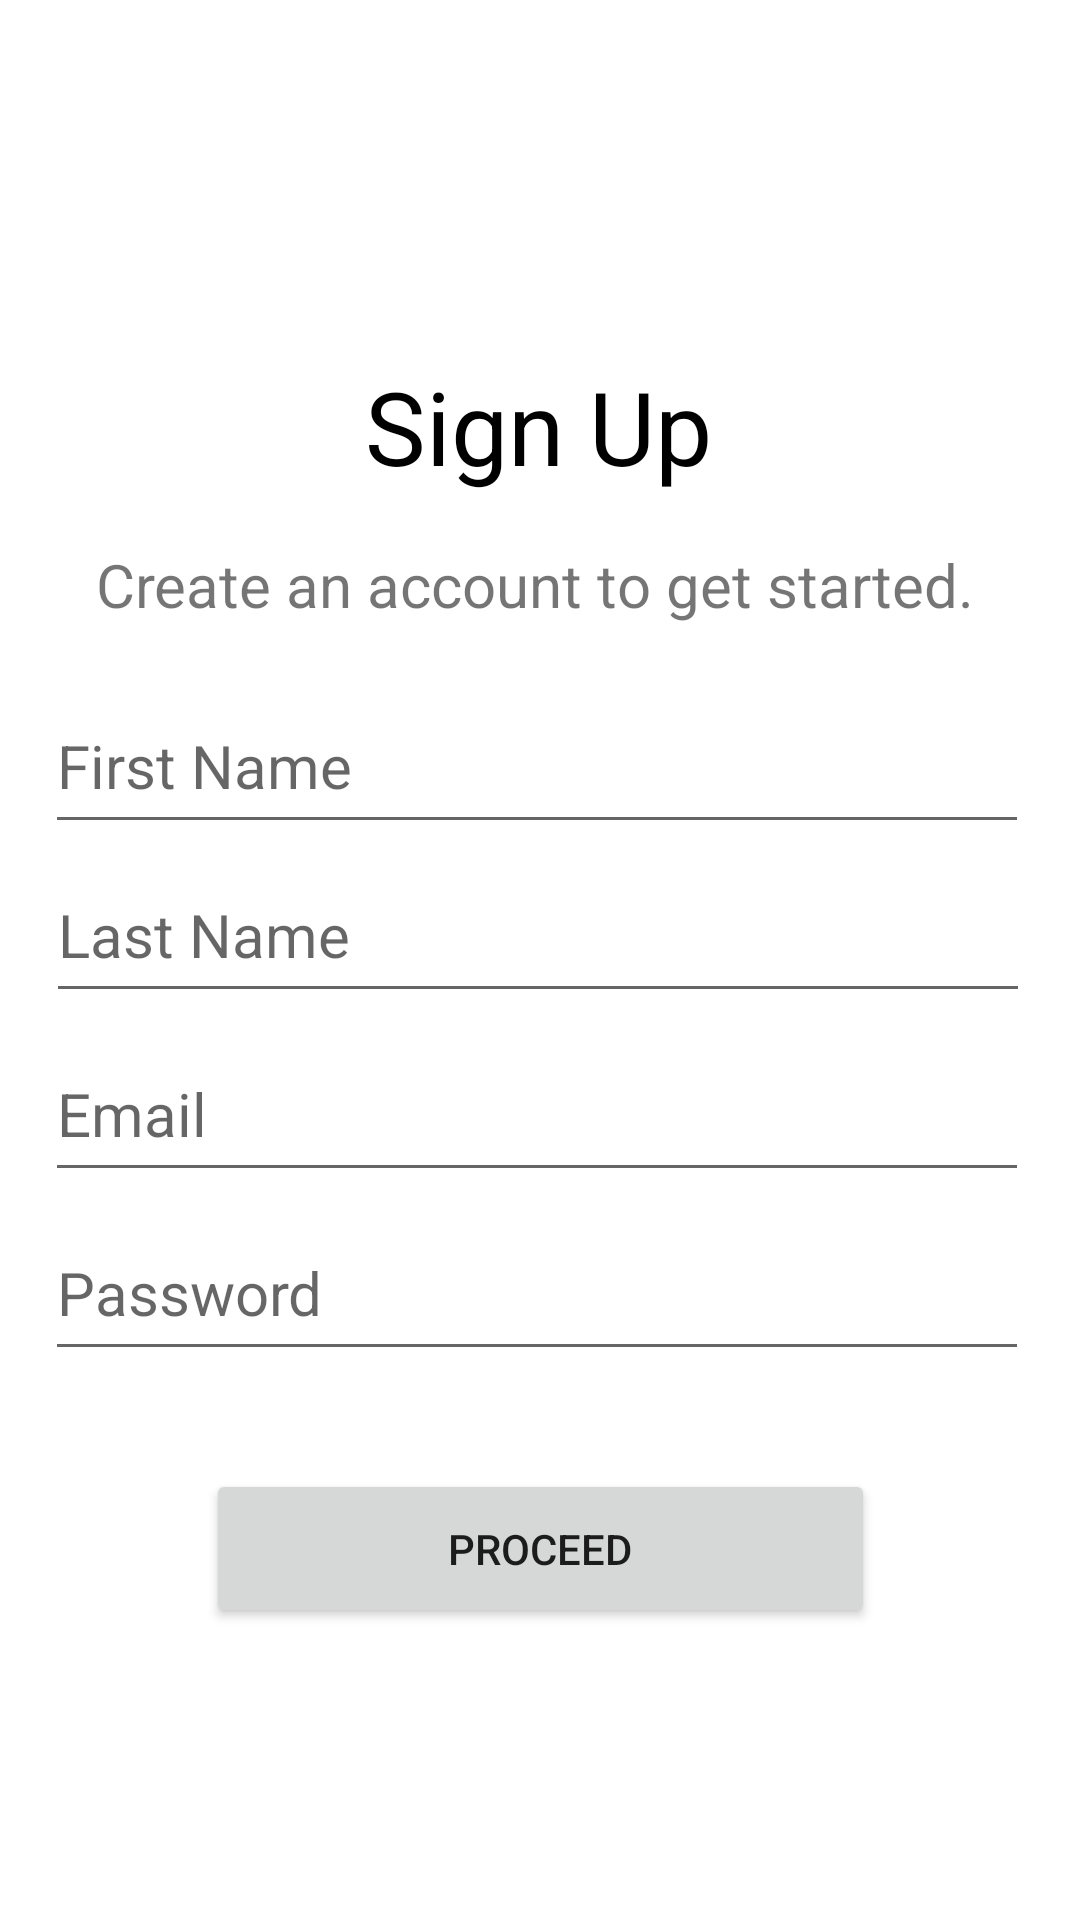

The Android layout XML behind this screen, and the referenced resources:
<!-- AndroidManifest.xml: application theme Theme.QRScheduler -->
<!-- res/layout/activity_sign_up.xml -->
<?xml version="1.0" encoding="utf-8"?>
<androidx.constraintlayout.widget.ConstraintLayout xmlns:android="http://schemas.android.com/apk/res/android"
    xmlns:app="http://schemas.android.com/apk/res-auto"
    xmlns:tools="http://schemas.android.com/tools"
    android:layout_width="match_parent"
    android:layout_height="match_parent"
    tools:context=".signup.SignUpActivity">

    <ImageView
        android:id="@+id/imageView"
        android:layout_width="410dp"
        android:layout_height="119dp"
        app:layout_constraintBottom_toBottomOf="parent"
        app:layout_constraintEnd_toEndOf="parent"
        app:layout_constraintHorizontal_bias="0.0"
        app:layout_constraintStart_toStartOf="parent"
        app:layout_constraintTop_toTopOf="parent"
        app:layout_constraintVertical_bias="0.007" />

    <EditText
        android:id="@+id/emailTxt"
        android:layout_width="328dp"
        android:layout_height="55dp"
        android:ems="10"
        android:hint="Email"
        android:inputType="textPersonName"
        android:textColor="@color/black"
        android:textSize="20sp"
        app:layout_constraintBottom_toBottomOf="parent"
        app:layout_constraintEnd_toEndOf="parent"
        app:layout_constraintHorizontal_bias="0.469"
        app:layout_constraintStart_toStartOf="parent"
        app:layout_constraintTop_toTopOf="parent"
        app:layout_constraintVertical_bias="0.585" />

    <TextView
        android:id="@+id/textView"
        android:layout_width="331dp"
        android:layout_height="53dp"
        android:gravity="center"
        android:text="Sign Up"
        android:textColor="@color/black"
        android:textSize="34sp"
        app:layout_constraintBottom_toBottomOf="parent"
        app:layout_constraintEnd_toEndOf="parent"
        app:layout_constraintHorizontal_bias="0.487"
        app:layout_constraintStart_toStartOf="parent"
        app:layout_constraintTop_toTopOf="parent"
        app:layout_constraintVertical_bias="0.197" />

    <TextView
        android:id="@+id/textView2"
        android:layout_width="331dp"
        android:layout_height="34dp"
        android:gravity="center"
        android:text="Create an account to get started."
        android:textSize="20sp"
        app:layout_constraintBottom_toBottomOf="parent"
        app:layout_constraintEnd_toEndOf="parent"
        app:layout_constraintHorizontal_bias="0.45"
        app:layout_constraintStart_toStartOf="parent"
        app:layout_constraintTop_toTopOf="parent"
        app:layout_constraintVertical_bias="0.294" />

    <EditText
        android:id="@+id/firstNameTxt"
        android:layout_width="328dp"
        android:layout_height="55dp"
        android:ems="10"
        android:hint="First Name"
        android:inputType="textPersonName"
        android:textColor="@color/black"
        android:textSize="20sp"
        app:layout_constraintBottom_toBottomOf="parent"
        app:layout_constraintEnd_toEndOf="parent"
        app:layout_constraintHorizontal_bias="0.469"
        app:layout_constraintStart_toStartOf="parent"
        app:layout_constraintTop_toTopOf="parent"
        app:layout_constraintVertical_bias="0.387" />

    <EditText
        android:id="@+id/lastNameTxt"
        android:layout_width="328dp"
        android:layout_height="55dp"
        android:ems="10"
        android:hint="Last Name"
        android:inputType="textPersonName"
        android:textColor="@color/black"
        android:textSize="20sp"
        app:layout_constraintBottom_toBottomOf="parent"
        app:layout_constraintEnd_toEndOf="parent"
        app:layout_constraintHorizontal_bias="0.481"
        app:layout_constraintStart_toStartOf="parent"
        app:layout_constraintTop_toTopOf="parent"
        app:layout_constraintVertical_bias="0.483" />

    <Button
        android:id="@+id/registerBtn"
        android:layout_width="223dp"
        android:layout_height="53dp"
        android:onClick="register"
        android:text="Proceed"
        app:iconTint="@color/black"
        app:layout_constraintBottom_toBottomOf="parent"
        app:layout_constraintEnd_toEndOf="parent"
        app:layout_constraintStart_toStartOf="parent"
        app:layout_constraintTop_toTopOf="parent"
        app:layout_constraintVertical_bias="0.834" />

    <EditText
        android:id="@+id/passwordSignUpTxt"
        android:layout_width="328dp"
        android:layout_height="55dp"
        android:ems="10"
        android:hint="Password"
        android:inputType="textPassword"
        android:textColor="@color/black"
        android:textSize="20sp"
        app:layout_constraintBottom_toBottomOf="parent"
        app:layout_constraintEnd_toEndOf="parent"
        app:layout_constraintHorizontal_bias="0.469"
        app:layout_constraintStart_toStartOf="parent"
        app:layout_constraintTop_toTopOf="parent"
        app:layout_constraintVertical_bias="0.687" />

</androidx.constraintlayout.widget.ConstraintLayout>
<!-- resources referenced by this layout -->
<resources>
  <style name="Theme.QRScheduler" parent="Theme.MaterialComponents.DayNight.DarkActionBar">
          
          <item name="colorPrimary">@color/purple_500</item>
          <item name="colorPrimaryVariant">@color/purple_700</item>
          <item name="colorOnPrimary">@color/white</item>
          
          <item name="colorSecondary">@color/teal_200</item>
          <item name="colorSecondaryVariant">@color/teal_700</item>
          <item name="colorOnSecondary">@color/black</item>
          
          <item name="android:statusBarColor" tools:targetApi="l">?attr/colorPrimaryVariant</item>
          
      </style>
  <!-- not gathered from this repository: default colours our renderer supplied (Android Studio template values) -->
  <color name="purple_500">#FF6200EE</color>
  <color name="purple_700">#FF3700B3</color>
  <color name="teal_200">#FF03DAC5</color>
  <color name="teal_700">#FF018786</color>
  <color name="black">#FF000000</color>
  <color name="white">#FFFFFFFF</color>
</resources>
